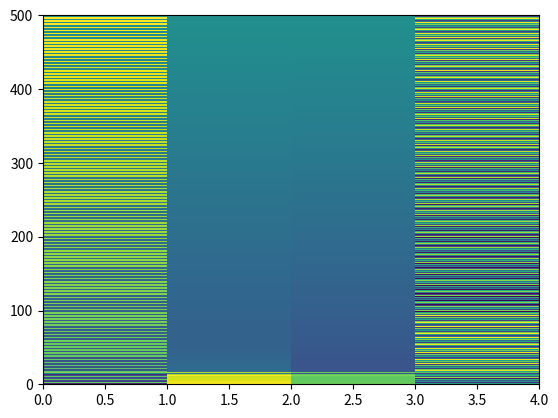

This chart was generated by the following Python code:
import numpy as np
import matplotlib.pyplot as plt


def zero_pad(x, L, S):
    x_pad = np.pad(x, L - S)
    if x_pad.shape[0] % S != 0:
        x_pad = np.pad(x_pad, ((0, S - (x_pad.shape[0] % S))))
    return x_pad


def frame_div(x, L, S):
    x_pad = zero_pad(x, L, S)
    T = (x_pad.shape[0] - L) // S
    x_div = []
    for nT in range(T):
        x_t = []
        for nL in range(L):
            x_t.append(x_pad[nT * S + nL])
        x_div.append(x_t)
    return np.array(x_div)


def stft(x, L, S, win):
    x_div = frame_div(x, L, S)
    T = x_div.shape[0]
    X = []
    for t in range(T):
        tmp = x_div[t, :]
        tmp = tmp * win
        tmp = np.fft.rfft(tmp)
        X.append(tmp)
    return np.array(X).T


fs = 16000  # サンプリング周波数
sec = 0.1  # 秒数
fin = 440  # 入力信号の周波数
a = 1.0  # 振幅
t = np.linspace(0.0, sec, int(fs * sec))
x = a * np.cos(np.pi * fin * t)

L = 1000
S = 500
win = np.hamming(L)
X = stft(x, L, S, win)


plt.pcolormesh(np.abs(X))
plt.show()

plt.pcolormesh(np.angle(X))
plt.show()
